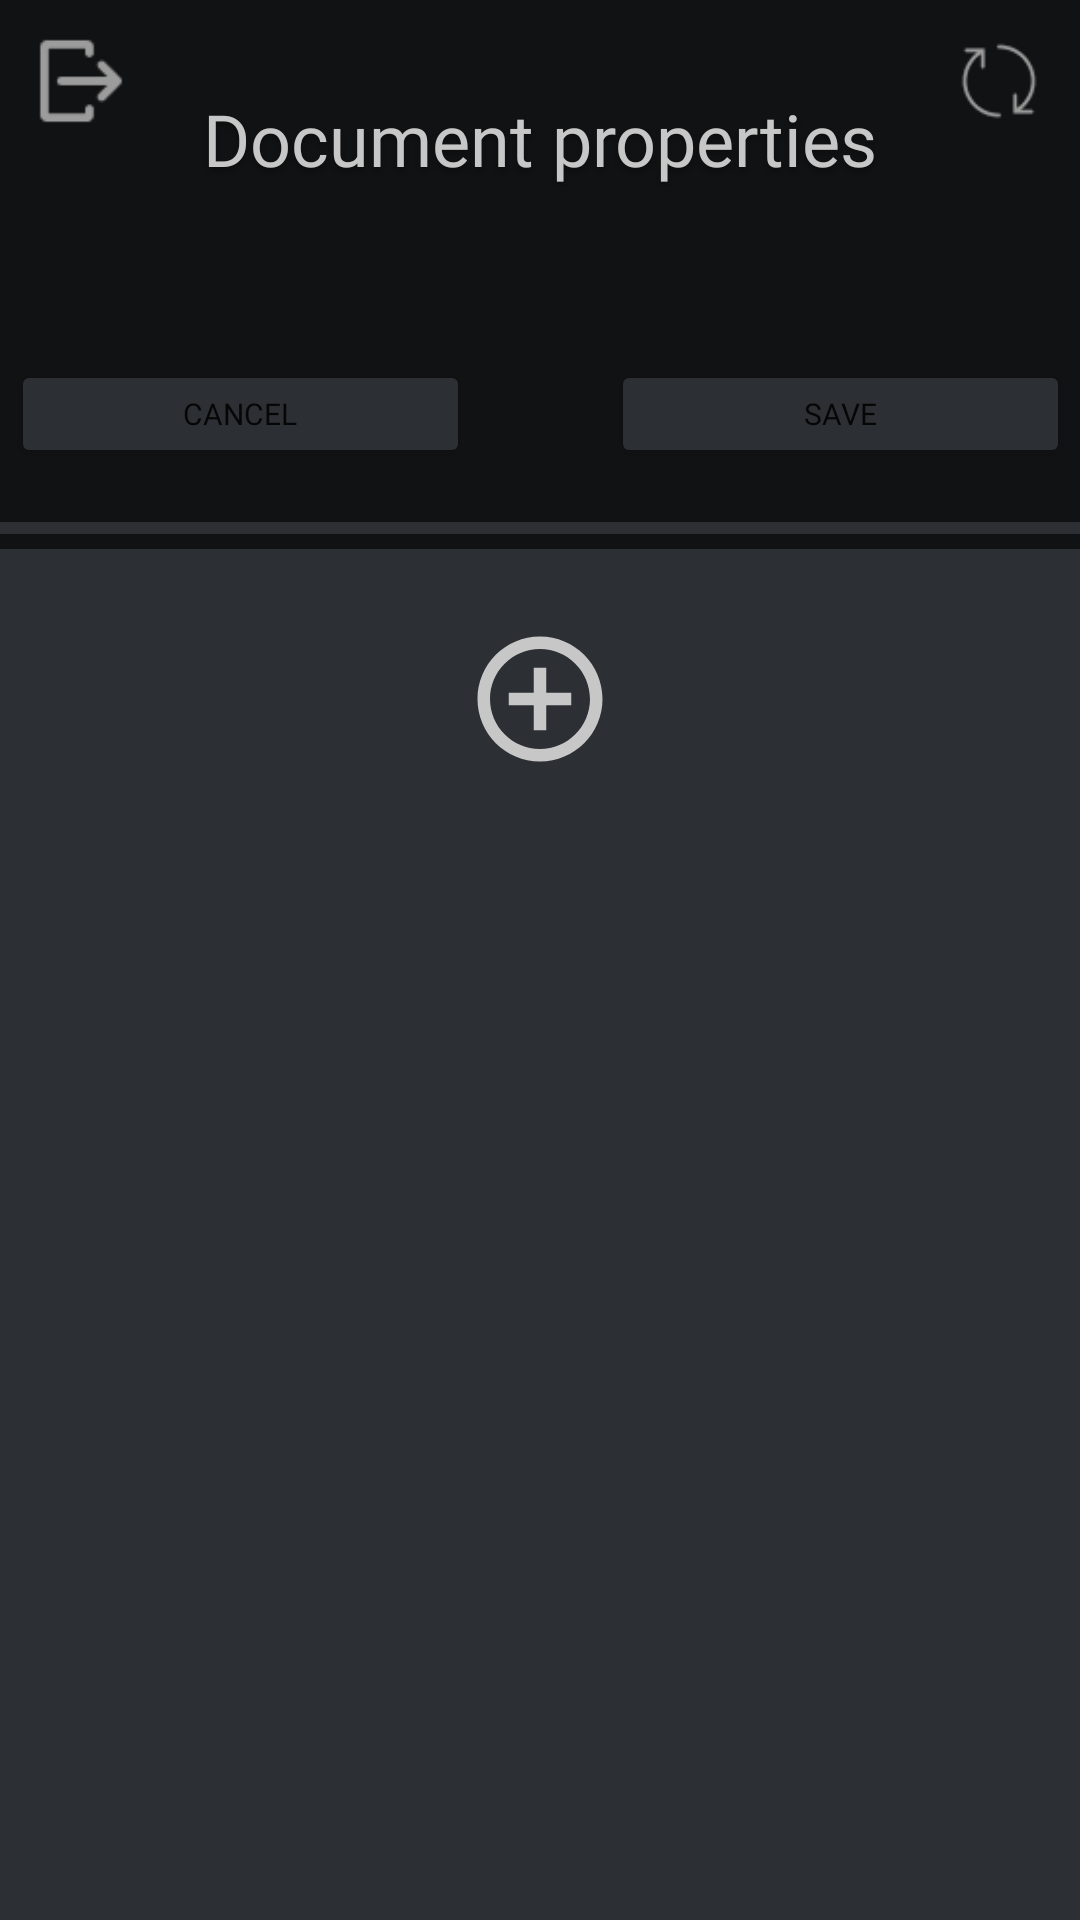

Here is an Android app screen rendered from its layout file. Give the layout XML and the strings, colors and styles it references.
<!-- AndroidManifest.xml: application theme Theme.Projekt_grupowy.NoActionBar -->
<!-- res/layout/activity_import.xml -->
<?xml version="1.0" encoding="utf-8"?>
<androidx.constraintlayout.widget.ConstraintLayout xmlns:android="http://schemas.android.com/apk/res/android"
    xmlns:app="http://schemas.android.com/apk/res-auto"
    xmlns:tools="http://schemas.android.com/tools"
    android:layout_width="match_parent"
    android:layout_height="match_parent"
    android:background="#2C2F33"
    tools:context=".Models.Import">

    <LinearLayout
        android:id="@+id/linearLayout"
        android:layout_width="match_parent"
        android:layout_height="183dp"
        android:orientation="vertical"
        app:layout_constraintEnd_toEndOf="parent"
        app:layout_constraintStart_toStartOf="parent"
        app:layout_constraintTop_toTopOf="parent">

        <View
            android:id="@+id/Vtop_44"
            android:layout_width="wrap_content"
            android:layout_height="174dp"
            android:background="#111213" />

        <View
            android:id="@+id/Vtop2_44"
            android:layout_width="wrap_content"
            android:layout_height="5dp"
            android:layout_marginTop="4dp"
            android:background="#111213" />

    </LinearLayout>

    <ImageView
        android:id="@+id/button_LogOut2"
        android:layout_width="30dp"
        android:layout_height="30dp"
        android:layout_marginStart="12dp"
        android:layout_marginTop="12dp"
        app:layout_constraintStart_toStartOf="parent"
        app:layout_constraintTop_toTopOf="parent"
        app:srcCompat="@drawable/logout_image"
        tools:srcCompat="@drawable/back" />

    <Button
        android:id="@+id/button_Save2"
        android:layout_width="153dp"
        android:layout_height="36dp"
        android:layout_marginStart="200dp"
        android:layout_marginTop="120dp"
        android:fontFamily="@font/montserrat_semibold"
        android:text="Save"
        android:textSize="10dp"
        app:backgroundTint="#2C2F33"
        app:layout_constraintEnd_toEndOf="@+id/linearLayout"
        app:layout_constraintStart_toStartOf="parent"
        app:layout_constraintTop_toTopOf="parent"
        app:strokeColor="#FFFFFF"
        app:strokeWidth="1dp" />

    <Button
        android:id="@+id/button_Save3"
        android:layout_width="153dp"
        android:layout_height="36dp"
        android:layout_marginTop="120dp"
        android:layout_marginEnd="200dp"
        android:fontFamily="@font/montserrat_semibold"
        android:text="Cancel"
        android:textSize="10dp"
        app:backgroundTint="#2C2F33"
        app:layout_constraintEnd_toEndOf="@+id/linearLayout"
        app:layout_constraintStart_toStartOf="parent"
        app:layout_constraintTop_toTopOf="parent"
        app:strokeColor="#FFFFFF"
        app:strokeWidth="1dp" />

    <ImageView
        android:id="@+id/button_refresh_2"
        android:layout_width="30dp"
        android:layout_height="30dp"
        android:layout_marginTop="12dp"
        android:layout_marginEnd="12dp"
        app:layout_constraintEnd_toEndOf="@+id/linearLayout"
        app:layout_constraintTop_toTopOf="parent"
        app:srcCompat="@drawable/synchronize_image" />

    <TextView
        android:id="@+id/tv_docType22"
        style="@style/documents"
        android:layout_width="wrap_content"
        android:layout_height="wrap_content"
        android:layout_marginTop="30dp"
        android:fontFamily="@font/montserrat_semibold"
        android:text="Document properties"
        android:textColor="#C7C7C7"
        android:textSize="24sp"
        app:layout_constraintEnd_toEndOf="parent"
        app:layout_constraintStart_toStartOf="@+id/linearLayout"
        app:layout_constraintTop_toTopOf="parent" />

    <ScrollView
        android:layout_width="match_parent"
        android:layout_height="0dp"
        app:layout_constraintBottom_toBottomOf="parent"
        app:layout_constraintEnd_toEndOf="parent"
        app:layout_constraintStart_toStartOf="parent"
        app:layout_constraintTop_toBottomOf="@id/linearLayout">

        <androidx.constraintlayout.widget.ConstraintLayout

            android:layout_width="match_parent"
            android:layout_height="match_parent">

            <com.google.android.material.textfield.TextInputLayout
                android:id="@+id/etDocumentNameContainer2"
                android:layout_width="0dp"
                android:layout_height="wrap_content"
                android:layout_marginTop="10dp"
                android:fontFamily="@font/montserrat_semibold"
                app:layout_constraintEnd_toEndOf="parent"
                app:layout_constraintStart_toStartOf="parent"
                app:layout_constraintTop_toTopOf="parent"/>


            <androidx.recyclerview.widget.RecyclerView
                android:id="@+id/documentsRV2"
                android:layout_width="match_parent"
                android:layout_height="wrap_content"
                android:layout_marginStart="1dp"
                android:layout_marginTop="10dp"
                android:layout_marginEnd="1dp"
                android:background="#2C2F33"
                app:layout_constraintEnd_toEndOf="parent"
                app:layout_constraintHorizontal_bias="0.0"
                app:layout_constraintStart_toStartOf="parent"

                app:layout_constraintTop_toBottomOf="@+id/etDocumentNameContainer2"
                tools:itemCount="3"
                tools:listitem="@layout/add_document_item" />

            <androidx.appcompat.widget.AppCompatButton
                android:id="@+id/addButton"
                android:layout_width="50dp"
                android:layout_height="50dp"
                android:layout_marginTop="5dp"
                android:layout_marginBottom="5dp"
                android:background="@drawable/ic_add"
                app:layout_constraintEnd_toEndOf="parent"
                app:layout_constraintStart_toStartOf="parent"
                app:layout_constraintTop_toBottomOf="@id/documentsRV2" />

        </androidx.constraintlayout.widget.ConstraintLayout>


    </ScrollView>
</androidx.constraintlayout.widget.ConstraintLayout>
<!-- res/layout/add_document_item.xml (included above) -->
<?xml version="1.0" encoding="utf-8"?>
<androidx.constraintlayout.widget.ConstraintLayout xmlns:android="http://schemas.android.com/apk/res/android"
    xmlns:app="http://schemas.android.com/apk/res-auto"
    android:layout_width="match_parent"
    android:layout_height="wrap_content">

    <com.google.android.material.textfield.TextInputLayout
        android:id="@+id/fieldNameContainer"
        android:layout_width="0dp"
        android:layout_height="match_parent"
        android:fontFamily="@font/montserrat_semibold"
        app:layout_constraintEnd_toStartOf="@id/fieldValueContainer"
        app:layout_constraintStart_toStartOf="parent"
        app:layout_constraintTop_toTopOf="parent"
        android:textColorHint="#2C2F33"
        app:layout_constraintWidth_percent="0.30">

        <com.google.android.material.textfield.TextInputEditText
            android:id="@+id/fieldName"
            android:layout_width="match_parent"
            android:layout_height="wrap_content"
            android:background="#111213"
            android:fontFamily="@font/montserrat_semibold"
            android:hint="Type"
            android:textColor="#c7c7c7"
            android:textColorHighlight="#c7c7c7"
            android:textColorHint="#c7c7c7"
            android:textColorLink="#c7c7c7" />
    </com.google.android.material.textfield.TextInputLayout>

    <com.google.android.material.textfield.TextInputLayout
        android:id="@+id/fieldValueContainer"
        android:layout_width="0dp"
        android:layout_height="match_parent"
        android:layout_marginStart="5dp"
        android:fontFamily="@font/montserrat_semibold"
        android:textColorHint="#2C2F33"

        app:layout_constraintEnd_toEndOf="parent"
        app:layout_constraintStart_toEndOf="@id/fieldNameContainer"
        app:layout_constraintTop_toTopOf="parent">

        <com.google.android.material.textfield.TextInputEditText
            android:id="@+id/fieldValue"
            android:layout_width="match_parent"
            android:layout_height="wrap_content"
            android:background="#111213"
            android:fontFamily="@font/montserrat_semibold"
            android:hint="Value"
            android:paddingEnd="30dp"
            android:textColor="#c7c7c7"
            android:textColorHighlight="#c7c7c7"
            android:textColorHint="#c7c7c7"
            android:textColorLink="#c7c7c7" />
    </com.google.android.material.textfield.TextInputLayout>

    <ImageView
        android:id="@+id/deleteField"
        android:layout_width="30dp"
        android:layout_height="30dp"
        android:layout_marginTop="12dp"


        android:src="@drawable/ic_baseline_delete_forever_24"
        app:layout_constraintEnd_toEndOf="parent"
        app:layout_constraintTop_toTopOf="parent" />


</androidx.constraintlayout.widget.ConstraintLayout>
<!-- resources referenced by this layout -->
<resources>
  <!-- drawable back: png bitmap (drawable-v24, 926 bytes) -->
  <!-- drawable ic_add (drawable) -->
  <vector xmlns:android="http://schemas.android.com/apk/res/android"
      android:width="24dp"
      android:height="24dp"
      android:viewportWidth="24"
      android:viewportHeight="24"
      android:tint="#C7C7C7">
    <path
        android:fillColor="#C7C7C7"
        android:pathData="M13,7h-2v4L7,11v2h4v4h2v-4h4v-2h-4L13,7zM12,2C6.48,2 2,6.48 2,12s4.48,10 10,10 10,-4.48 10,-10S17.52,2 12,2zM12,20c-4.41,0 -8,-3.59 -8,-8s3.59,-8 8,-8 8,3.59 8,8 -3.59,8 -8,8z"/>
  </vector>
  <!-- drawable logout_image: png bitmap (drawable-v24, 767 bytes) -->
  <!-- drawable synchronize_image: png bitmap (drawable-v24, 1266 bytes) -->
  <style name="documents">
  
          <item name="android:textSize">
              36sp
          </item>
  
          <item name="android:textColor">
              #C7C7C7
          </item>
  
          <item name="android:shadowColor">
              #40000000
          </item>
  
          <item name="android:shadowDx">
              0
          </item>
  
          <item name="android:shadowDy">
              4
          </item>
  
          <item name="android:shadowRadius">
              4
          </item>
  
      </style>
  <style name="Theme.Projekt_grupowy.NoActionBar">
          <item name="windowActionBar">false</item>
          <item name="windowNoTitle">true</item>
          <item name="colorPrimary">#2DD9FF</item>
          <item name="colorPrimaryVariant">#2DD9FF</item>
          <item name="colorOnPrimary">#2DD9FF</item>
          <item name="colorOnSecondary">#2DD9FF</item>
      </style>
</resources>
